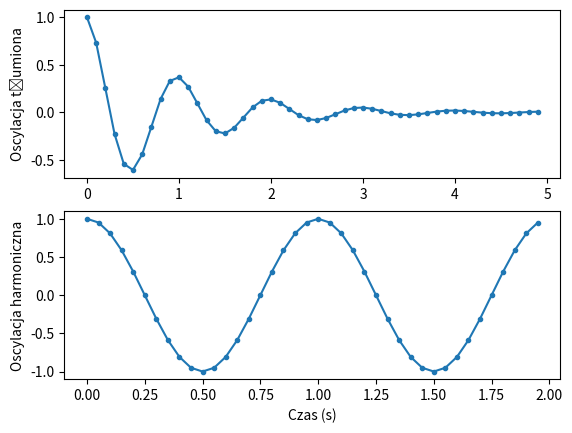

The matplotlib source for this figure:
import matplotlib.pyplot as plt
import pylab as p
import numpy as np

t1 = p.arange(0, 5, 0.1)
t2 = p.arange(0, 2, 0.05)
x1 = np.cos(2*np.pi*t1)*np.exp(-t1)
x2 = np.cos(2*np.pi*t2)
plt.subplot(2, 1, 1)
plt.plot(t1, x1, marker='.')
plt.ylabel("Oscylacja tłumiona")
plt.subplot(2, 1, 2)
plt.plot(t2, x2, marker='.')
plt.ylabel("Oscylacja harmoniczna")
plt.xlabel("Czas (s)")
plt.show()
